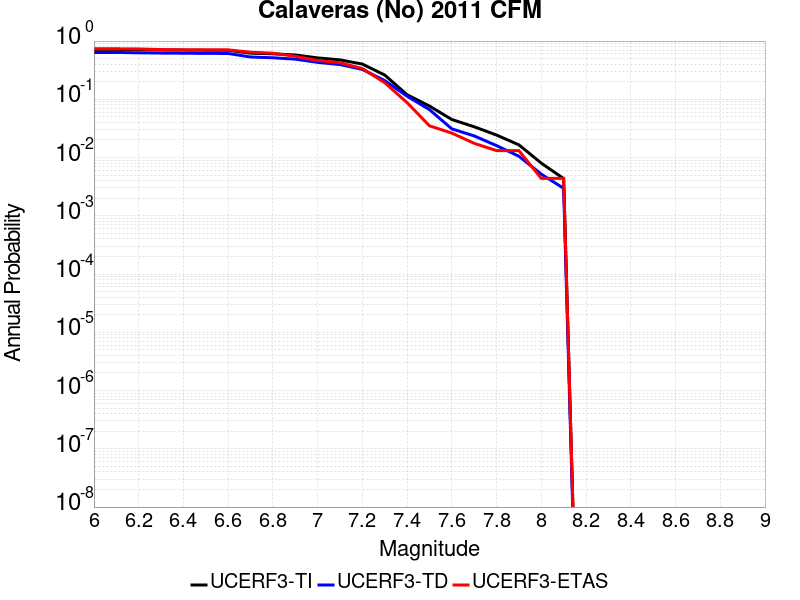

Source data for this figure (header and first rows):
Magnitude, UCERF3-TI Prob, UCERF3-TD Prob, UCERF3-ETAS Prob
6.0, 0.7193, 0.6378, 0.7368
6.1, 0.7193, 0.6378, 0.7368
6.2, 0.7107, 0.6289, 0.7325
6.3, 0.7044, 0.6222, 0.7149
6.4, 0.701, 0.6187, 0.7061
6.5, 0.6966, 0.6141, 0.7061
6.6, 0.6948, 0.6125, 0.7061
6.7, 0.6192, 0.5329, 0.6447
6.8, 0.6042, 0.5163, 0.6184
6.9, 0.5766, 0.4898, 0.5482
7.0, 0.5143, 0.4309, 0.4649
7.1, 0.4753, 0.3951, 0.4254
7.2, 0.4026, 0.3257, 0.3377
7.3, 0.2612, 0.2098, 0.193
7.4, 0.1197, 0.1131, 0.08772
7.5, 0.07666, 0.06654, 0.03509
7.6, 0.045, 0.0311, 0.02632
7.7, 0.03379, 0.02352, 0.01754
7.8, 0.02434, 0.01604, 0.01316
7.9, 0.01653, 0.01054, 0.01316
8.0, 0.008024, 0.005193, 0.004386
8.1, 0.004354, 0.002964, 0.004386
